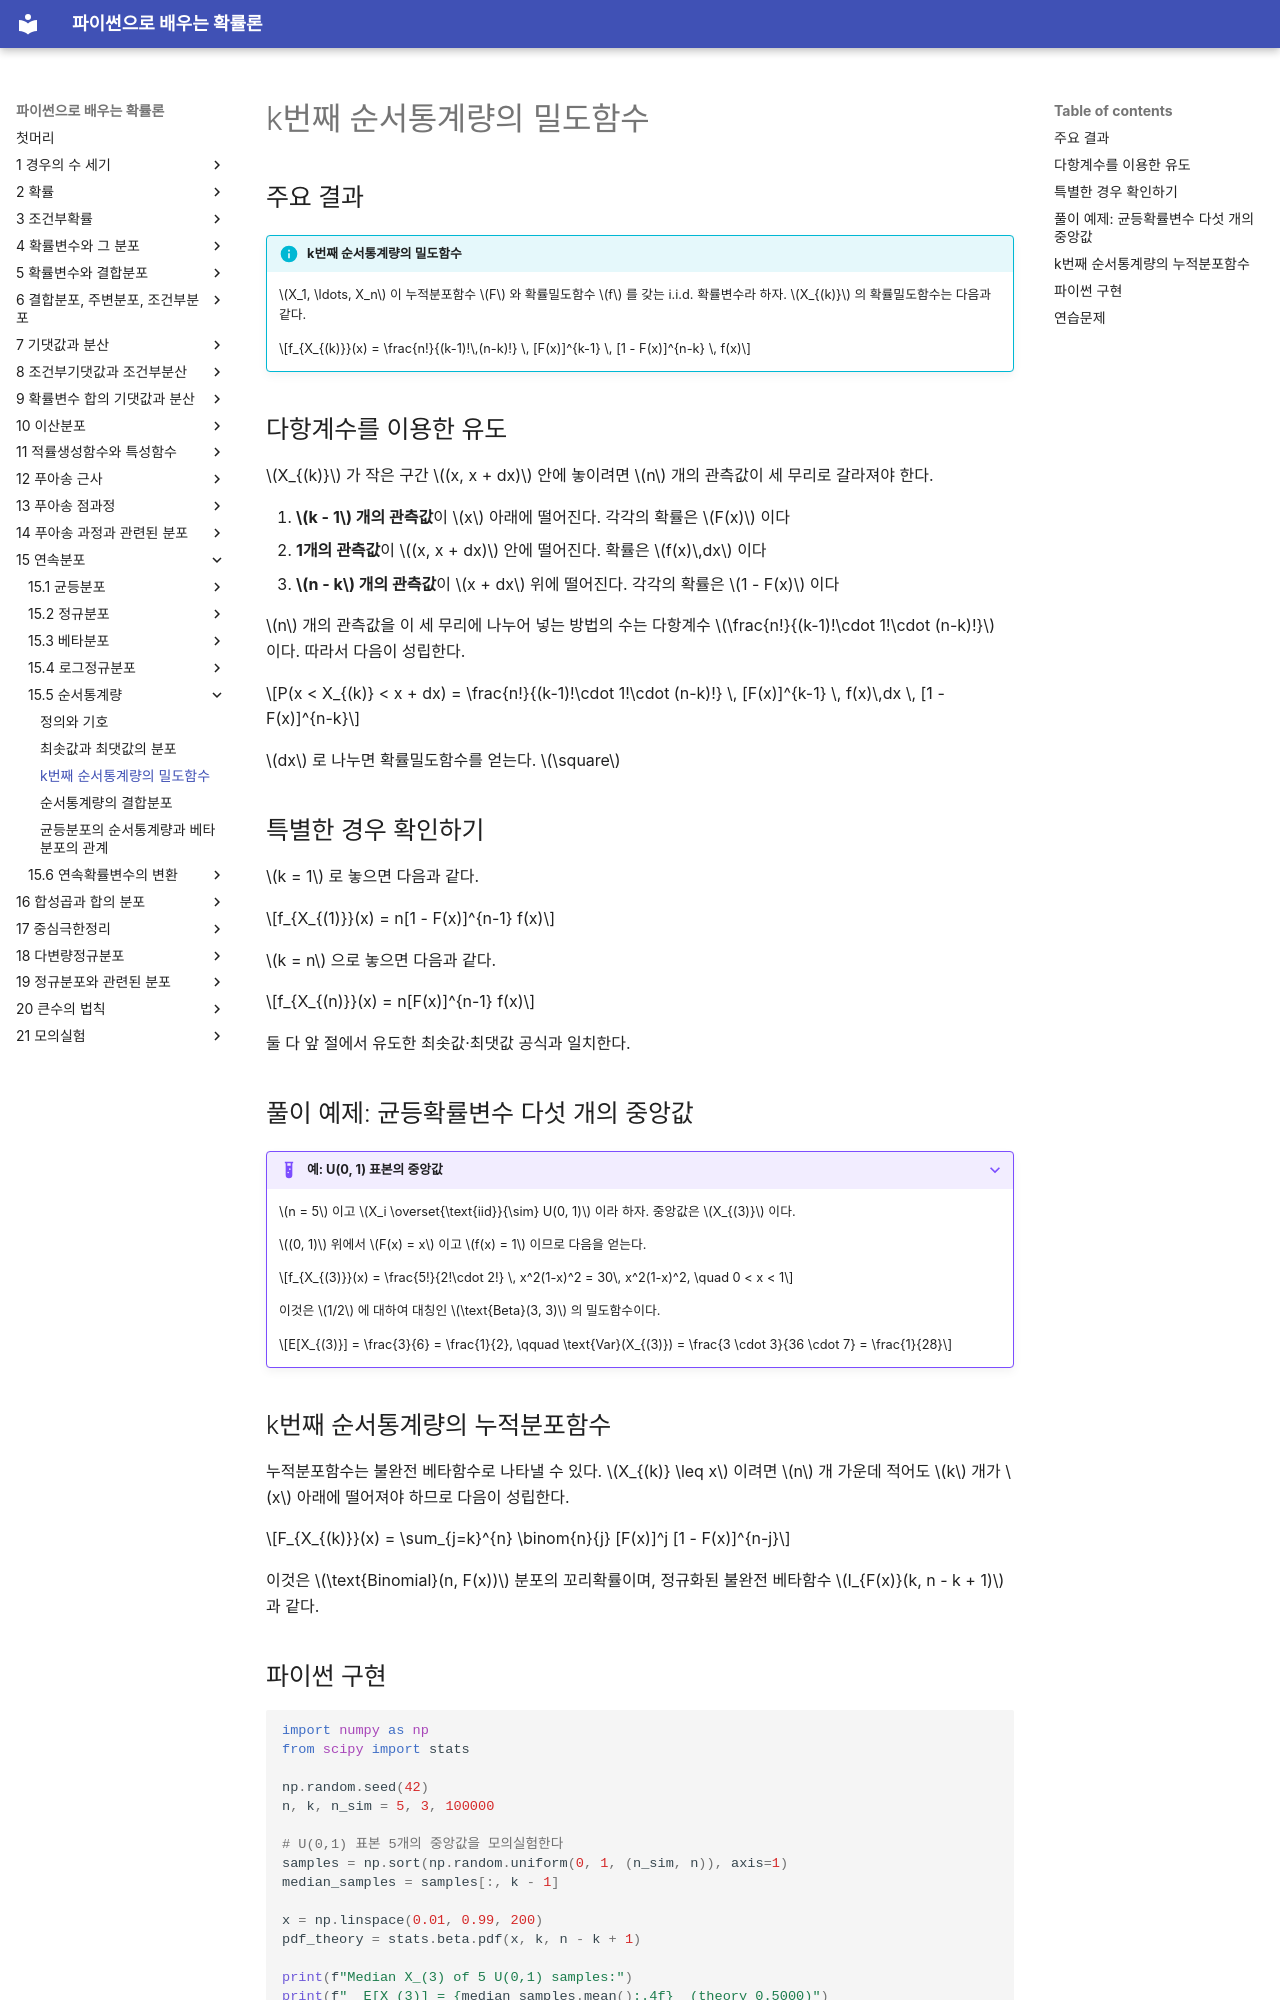

repository: SungchulLee/undergraduate_probability_book_writing · page: ch15/order_statistics/kth_order_statistic/index.html · generator: mkdocs

# k번째 순서통계량의 밀도함수

## 주요 결과

!!! info "k번째 순서통계량의 밀도함수"
    $X_1, \ldots, X_n$ 이 누적분포함수 $F$ 와 확률밀도함수 $f$ 를 갖는 i.i.d. 확률변수라 하자. $X_{(k)}$ 의 확률밀도함수는 다음과 같다.

    $$f_{X_{(k)}}(x) = \frac{n!}{(k-1)!\,(n-k)!} \, [F(x)]^{k-1} \, [1 - F(x)]^{n-k} \, f(x)$$

## 다항계수를 이용한 유도

$X_{(k)}$ 가 작은 구간 $(x, x + dx)$ 안에 놓이려면 $n$ 개의 관측값이 세 무리로 갈라져야 한다.

1. **$k - 1$ 개의 관측값**이 $x$ 아래에 떨어진다. 각각의 확률은 $F(x)$ 이다
2. **1개의 관측값**이 $(x, x + dx)$ 안에 떨어진다. 확률은 $f(x)\,dx$ 이다
3. **$n - k$ 개의 관측값**이 $x + dx$ 위에 떨어진다. 각각의 확률은 $1 - F(x)$ 이다

$n$ 개의 관측값을 이 세 무리에 나누어 넣는 방법의 수는 다항계수 $\frac{n!}{(k-1)!\cdot 1!\cdot (n-k)!}$ 이다. 따라서 다음이 성립한다.

$$P(x < X_{(k)} < x + dx) = \frac{n!}{(k-1)!\cdot 1!\cdot (n-k)!} \, [F(x)]^{k-1} \, f(x)\,dx \, [1 - F(x)]^{n-k}$$

$dx$ 로 나누면 확률밀도함수를 얻는다. $\square$

## 특별한 경우 확인하기

$k = 1$ 로 놓으면 다음과 같다.

$$f_{X_{(1)}}(x) = n[1 - F(x)]^{n-1} f(x)$$

$k = n$ 으로 놓으면 다음과 같다.

$$f_{X_{(n)}}(x) = n[F(x)]^{n-1} f(x)$$

둘 다 앞 절에서 유도한 최솟값·최댓값 공식과 일치한다.

## 풀이 예제: 균등확률변수 다섯 개의 중앙값

??? example "예: U(0, 1) 표본의 중앙값"
    $n = 5$ 이고 $X_i \overset{\text{iid}}{\sim} U(0, 1)$ 이라 하자. 중앙값은 $X_{(3)}$ 이다.

    $(0, 1)$ 위에서 $F(x) = x$ 이고 $f(x) = 1$ 이므로 다음을 얻는다.

    $$f_{X_{(3)}}(x) = \frac{5!}{2!\cdot 2!} \, x^2(1-x)^2 = 30\, x^2(1-x)^2, \quad 0 < x < 1$$

    이것은 $1/2$ 에 대하여 대칭인 $\text{Beta}(3, 3)$ 의 밀도함수이다.

    $$E[X_{(3)}] = \frac{3}{6} = \frac{1}{2}, \qquad \text{Var}(X_{(3)}) = \frac{3 \cdot 3}{36 \cdot 7} = \frac{1}{28}$$

## k번째 순서통계량의 누적분포함수

누적분포함수는 불완전 베타함수로 나타낼 수 있다. $X_{(k)} \leq x$ 이려면 $n$ 개 가운데 적어도 $k$ 개가 $x$ 아래에 떨어져야 하므로 다음이 성립한다.

$$F_{X_{(k)}}(x) = \sum_{j=k}^{n} \binom{n}{j} [F(x)]^j [1 - F(x)]^{n-j}$$

이것은 $\text{Binomial}(n, F(x))$ 분포의 꼬리확률이며, 정규화된 불완전 베타함수 $I_{F(x)}(k, n - k + 1)$ 과 같다.
